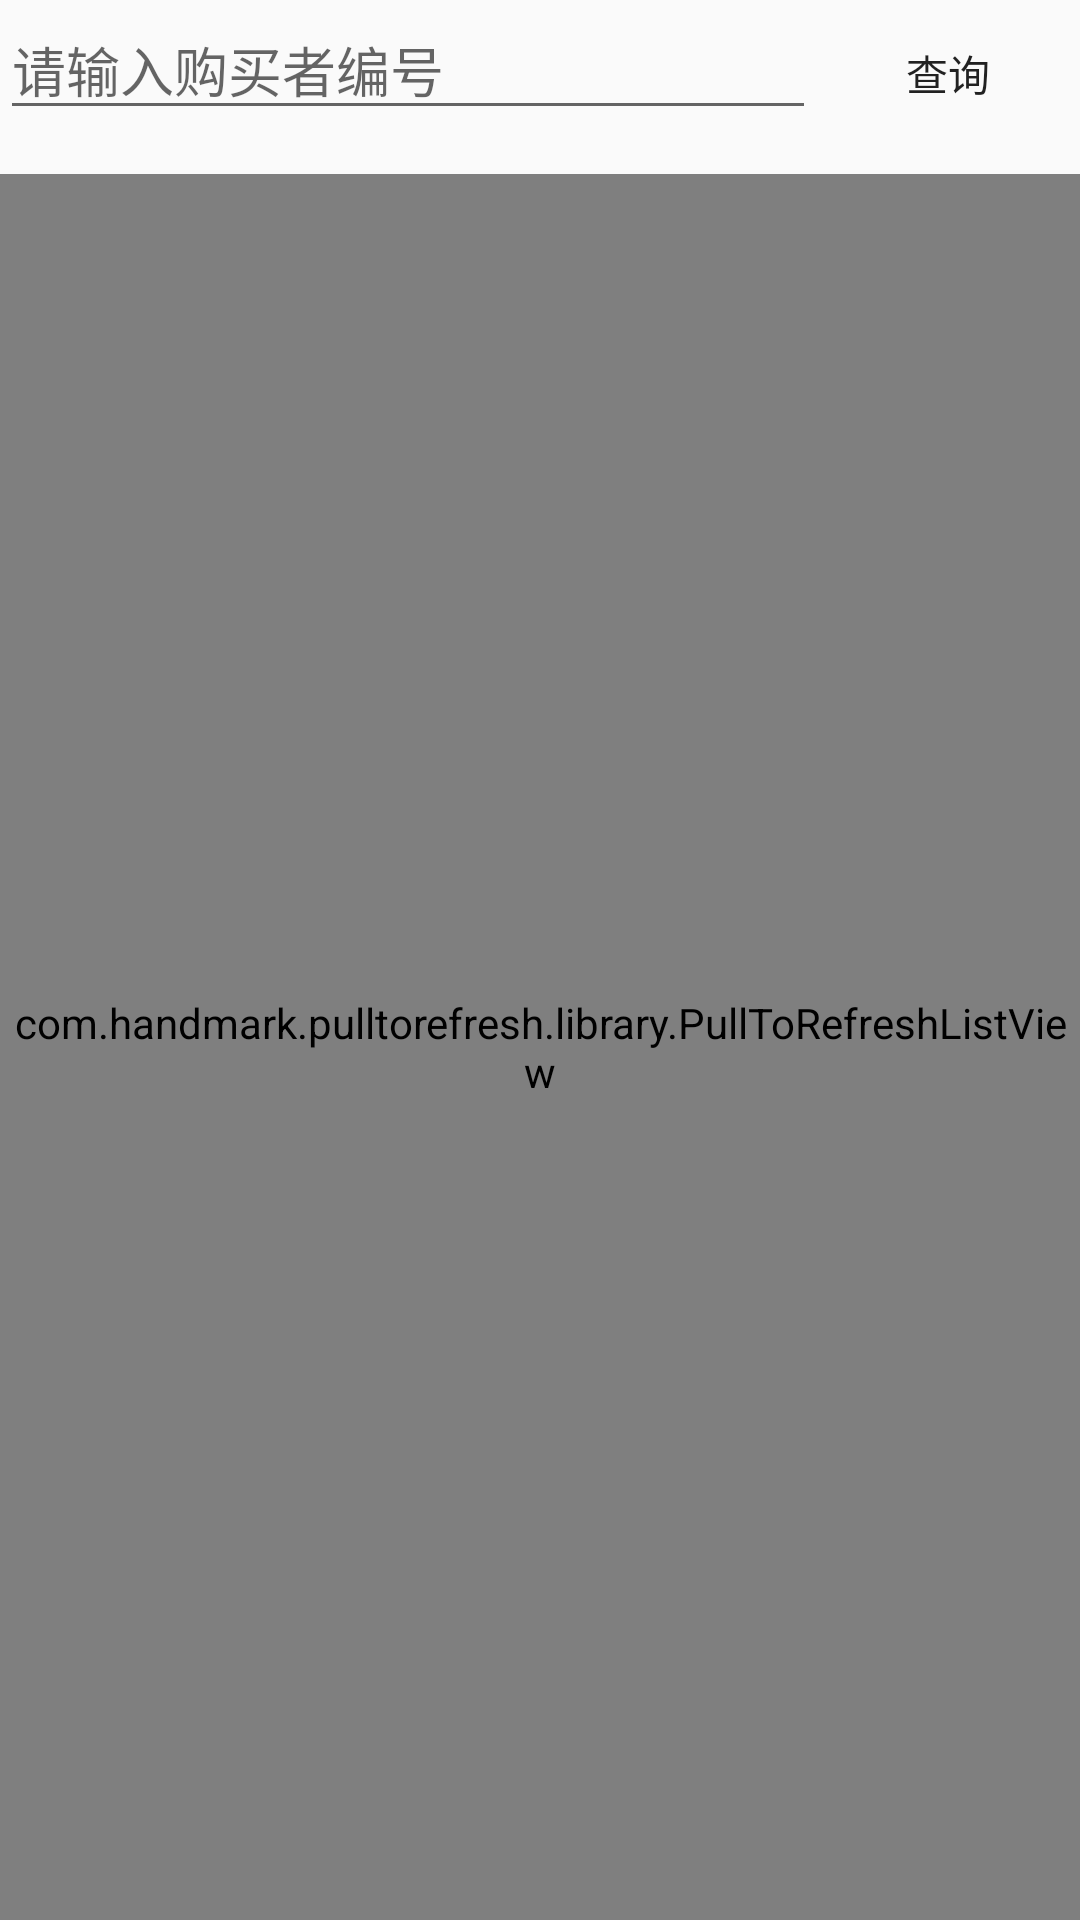

Here is an Android app screen rendered from its layout file. Give the layout XML and the strings, colors and styles it references.
<!-- AndroidManifest.xml: application theme CustomActionBarStyle -->
<!-- res/layout/activity_qgoods_admin_buyed.xml -->
<LinearLayout xmlns:android="http://schemas.android.com/apk/res/android"
    xmlns:tools="http://schemas.android.com/tools"
    android:layout_width="match_parent"
    android:layout_height="match_parent"
    android:orientation="vertical"
    android:layout_weight="12"
    tools:context="com.gxu.smallshop.QBuyedGoodsAdminActivity">

    <LinearLayout
        android:orientation="horizontal"
        android:layout_weight="1"
        android:layout_width="match_parent"
        android:layout_height="0dp">

        <EditText
            android:hint="@string/et_buyer_num"
            android:layout_width="wrap_content"
            android:layout_weight="1"
            android:id="@+id/buyed_edit"
            android:layout_height="wrap_content" />

        <Button
            android:id="@+id/q_buyer_goods"
            android:text="@string/q_stu_loss"
            style="@style/btn_style"
            android:layout_width="wrap_content"
            android:layout_height="wrap_content" />
    </LinearLayout>


    <com.handmark.pulltorefresh.library.PullToRefreshListView
        android:id="@+id/admin_buyed_goods"
        android:layout_width="match_parent"
        android:layout_weight="10"
        android:layout_height="0dp"
        android:cacheColorHint="#00000000"
        android:divider="#19000000"
        android:dividerHeight="4dp"
        android:fadingEdge="none"
        android:fastScrollEnabled="false"
        android:footerDividersEnabled="false"
        android:headerDividersEnabled="false"
        android:smoothScrollbar="true" />


</LinearLayout>
<!-- resources referenced by this layout -->
<resources>
  <string name="et_buyer_num">请输入购买者编号</string>
  <string name="q_stu_loss">查询</string>
  <style name="btn_style">
          <item name="android:paddingLeft">10dp</item>
          <item name="android:paddingRight">10dp</item>
          <item name="android:paddingBottom">-5dp</item>
          <item name="android:paddingTop">-5dp</item>
          <item name="android:background">@drawable/white_button_selector</item>
      </style>
  <style name="CustomActionBarStyle" parent="@style/AppTheme">
          
          <item name="android:titleTextStyle">@style/AcBar_titleStyle</item>
          <item name="colorPrimary">#19191a</item>
      </style>
  <style name="AppTheme" parent="Theme.AppCompat.Light.DarkActionBar">
          
      </style>
  <style name="AcBar_titleStyle">
          <item name="android:textSize">18sp</item>
          <item name="android:textColor">#D01839</item>
      </style>
</resources>
